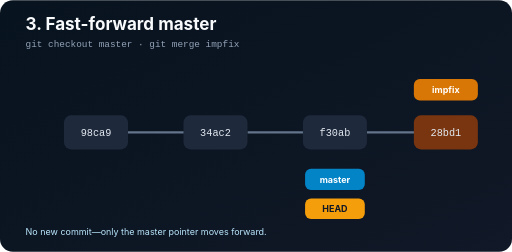
t = 0.00 s
t = 0.94 s: frame unchanged from t = 0.00 s, image omitted
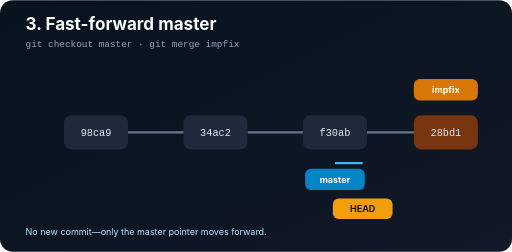
t = 1.66 s
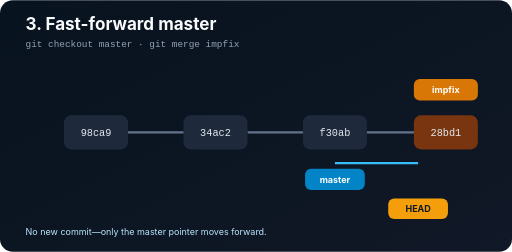
t = 2.49 s
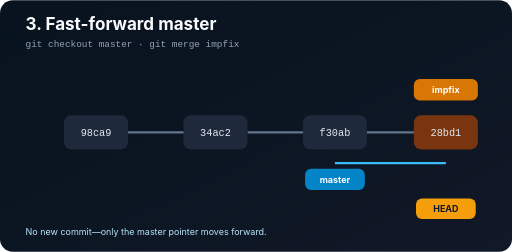
t = 3.43 s
t = 3.95 s: frame unchanged from t = 3.43 s, image omitted

The animated SVG that drew these frames (rendered in a browser with its animation timeline set to each time). Animation: 2 SMIL elements (animate=1,animateTransform=1); one cycle of 5.00 s, repeats indefinitely.

<svg xmlns="http://www.w3.org/2000/svg" width="1200" height="590" viewBox="0 0 1200 590" role="img" aria-labelledby="t d"><title id="t">Fast-forward master to impfix</title><desc id="d">The master pointer moves from f30ab to 28bd1 without creating a merge commit.</desc><defs><linearGradient id="b" x2="1" y2="1"><stop stop-color="#07131e"/><stop offset="1" stop-color="#111827"/></linearGradient></defs><rect width="1200" height="590" rx="30" fill="url(#b)"/><text x="60" y="70" fill="#f8fafc" font-family="Inter,Segoe UI,sans-serif" font-size="40" font-weight="700">3. Fast-forward master</text><text x="60" y="110" fill="#94a3b8" font-family="ui-monospace,Consolas,monospace" font-size="22">git checkout master  ·  git merge impfix</text><g stroke="#64748b" stroke-width="5"><path d="M300 310H520M580 310H800M860 310H1030"/></g><g font-family="ui-monospace,Consolas,monospace" font-size="24" text-anchor="middle" fill="#e2e8f0"><rect x="150" y="270" width="150" height="80" rx="17" fill="#1e293b"/><text x="225" y="319">98ca9</text><rect x="430" y="270" width="150" height="80" rx="17" fill="#1e293b"/><text x="505" y="319">34ac2</text><rect x="710" y="270" width="150" height="80" rx="17" fill="#1e293b"/><text x="785" y="319">f30ab</text><rect x="970" y="270" width="150" height="80" rx="17" fill="#78350f"/><text x="1045" y="319">28bd1</text></g><g font-family="Inter,Segoe UI,sans-serif" font-size="21" font-weight="700" text-anchor="middle"><rect x="715" y="395" width="140" height="50" rx="14" fill="#0284c7"/><text x="785" y="428" fill="white">master</text><g><animateTransform attributeName="transform" type="translate" values="0 0;0 0;260 0;260 0" keyTimes="0;.25;.58;1" dur="5s" repeatCount="indefinite"/><rect x="715" y="465" width="140" height="48" rx="14" fill="#f59e0b"/><text x="785" y="497" fill="#111827">HEAD</text></g><rect x="970" y="185" width="150" height="50" rx="14" fill="#d97706"/><text x="1045" y="218" fill="white">impfix</text></g><path d="M785 382H1045" stroke="#38bdf8" stroke-width="5" stroke-dasharray="260" stroke-dashoffset="260"><animate attributeName="stroke-dashoffset" values="260;260;0;0" keyTimes="0;.25;.58;1" dur="5s" repeatCount="indefinite"/></path><text x="60" y="550" fill="#bae6fd" font-family="Inter,Segoe UI,sans-serif" font-size="21">No new commit—only the master pointer moves forward.</text></svg>
